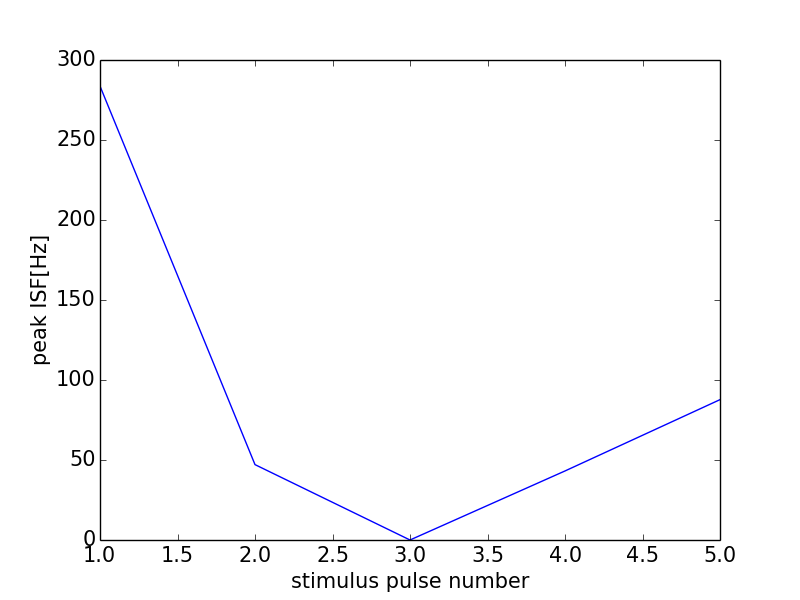

Source data for this figure (header and first rows):
0, 0.0
0, 0
1, 283.7
2, 47.11
3, 0
4, 43.15
5, 87.72
6, 0
